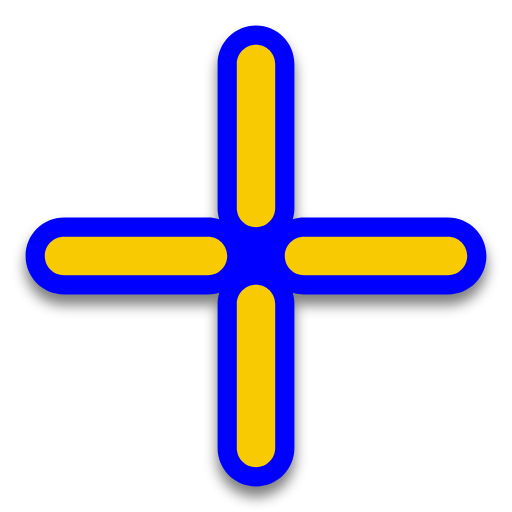
t = 0.00 s
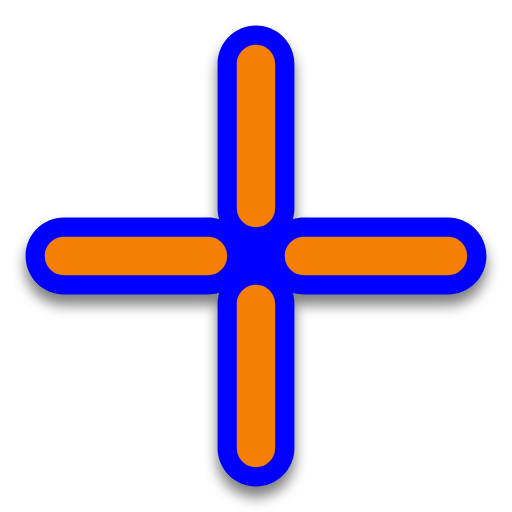
t = 0.25 s
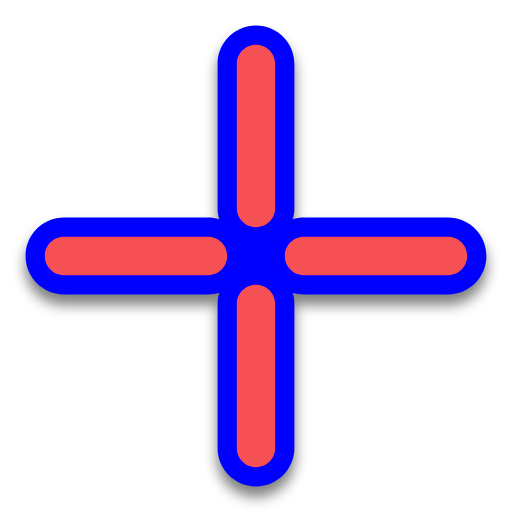
t = 0.50 s
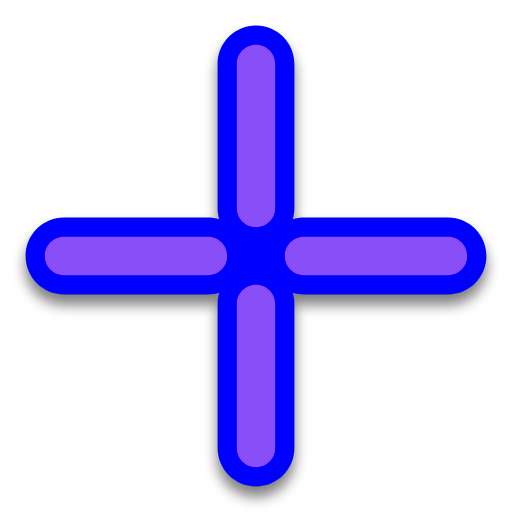
t = 0.75 s
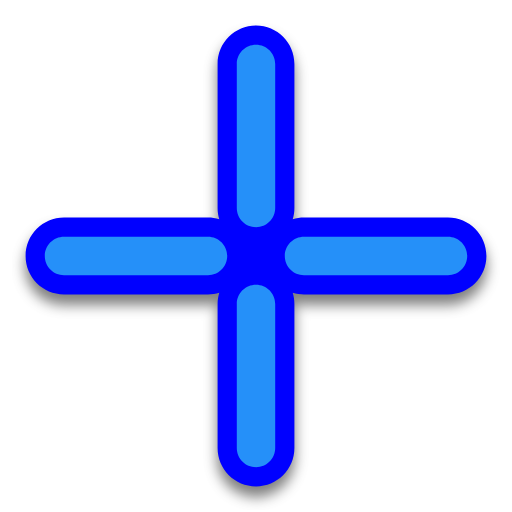
t = 1.00 s
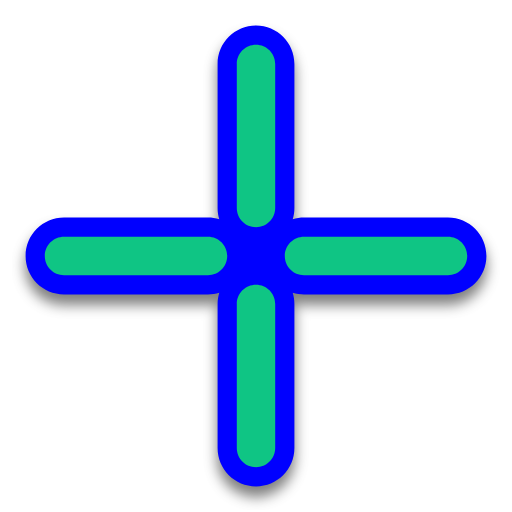
t = 1.25 s

The animated SVG that drew these frames (rendered in a browser with its animation timeline set to each time). Animation: 2 SMIL elements (animate=2); one cycle of 1.50 s, repeats indefinitely.

<svg width="200" height="200" viewBox="0 0 200 200" fill="none" xmlns="http://www.w3.org/2000/svg">
    <g filter="url(#filter0_d)">
        <path fill-rule="evenodd" clip-rule="evenodd"
            d="M85 25C85 16.7157 91.7157 10 100 10C108.284 10 115 16.7157 115 25V81.25C115 82.7841 114.77 84.2644 114.342 85.6582C115.736 85.2303 117.216 85 118.75 85H175C183.284 85 190 91.7157 190 100C190 108.284 183.284 115 175 115H118.75C117.216 115 115.736 114.77 114.342 114.342C114.77 115.736 115 117.216 115 118.75V175C115 183.284 108.284 190 100 190C91.7157 190 85 183.284 85 175V118.75C85 117.216 85.2303 115.736 85.6582 114.342C84.2644 114.77 82.7841 115 81.25 115H25C16.7157 115 10 108.284 10 100C10 91.7157 16.7157 85 25 85H81.25C82.7841 85 84.2644 85.2303 85.6582 85.6582C85.2303 84.2644 85 82.7841 85 81.25V25Z"
            fill="#0000FF" />
    </g>
    <path fill-rule="evenodd" clip-rule="evenodd"
        d="M100 17.5C104.142 17.5 107.5 20.8579 107.5 25V81.25C107.5 85.3921 104.142 88.75 100 88.75C95.8579 88.75 92.5 85.3921 92.5 81.25V25C92.5 20.8579 95.8579 17.5 100 17.5ZM100 111.25C104.142 111.25 107.5 114.608 107.5 118.75V175C107.5 179.142 104.142 182.5 100 182.5C95.8579 182.5 92.5 179.142 92.5 175V118.75C92.5 114.608 95.8579 111.25 100 111.25Z"
        fill="#00FF00">
        <animate attributeName="fill" values="#F8CA01;#F47F02;#F65054;#884FF9;#2590F9;#0FC584;#F8CA01" dur="1.5s"
            repeatCount="indefinite" />
    </path>
    <path fill-rule="evenodd" clip-rule="evenodd"
        d="M17.5 100C17.5 95.8579 20.8579 92.5 25 92.5H81.25C85.3921 92.5 88.75 95.8579 88.75 100C88.75 104.142 85.3921 107.5 81.25 107.5H25C20.8579 107.5 17.5 104.142 17.5 100ZM111.25 100C111.25 95.8579 114.608 92.5 118.75 92.5H175C179.142 92.5 182.5 95.8579 182.5 100C182.5 104.142 179.142 107.5 175 107.5H118.75C114.608 107.5 111.25 104.142 111.25 100Z"
        fill="#00FF00">
        <animate attributeName="fill" values="#F8CA01;#F47F02;#F65054;#884FF9;#2590F9;#0FC584;#F8CA01" dur="1.5s"
            repeatCount="indefinite" />
    </path>
    <defs>
        <filter id="filter0_d" x="5" y="9" width="190" height="190" filterUnits="userSpaceOnUse"
            color-interpolation-filters="sRGB">
            <feFlood flood-opacity="0" result="BackgroundImageFix" />
            <feColorMatrix in="SourceAlpha" type="matrix" values="0 0 0 0 0 0 0 0 0 0 0 0 0 0 0 0 0 0 127 0" />
            <feOffset dy="4" />
            <feGaussianBlur stdDeviation="2.5" />
            <feColorMatrix type="matrix" values="0 0 0 0 0 0 0 0 0 0 0 0 0 0 0 0 0 0 0.5 0" />
            <feBlend mode="normal" in2="BackgroundImageFix" result="effect1_dropShadow" />
            <feBlend mode="normal" in="SourceGraphic" in2="effect1_dropShadow" result="shape" />
        </filter>
    </defs>
</svg>
